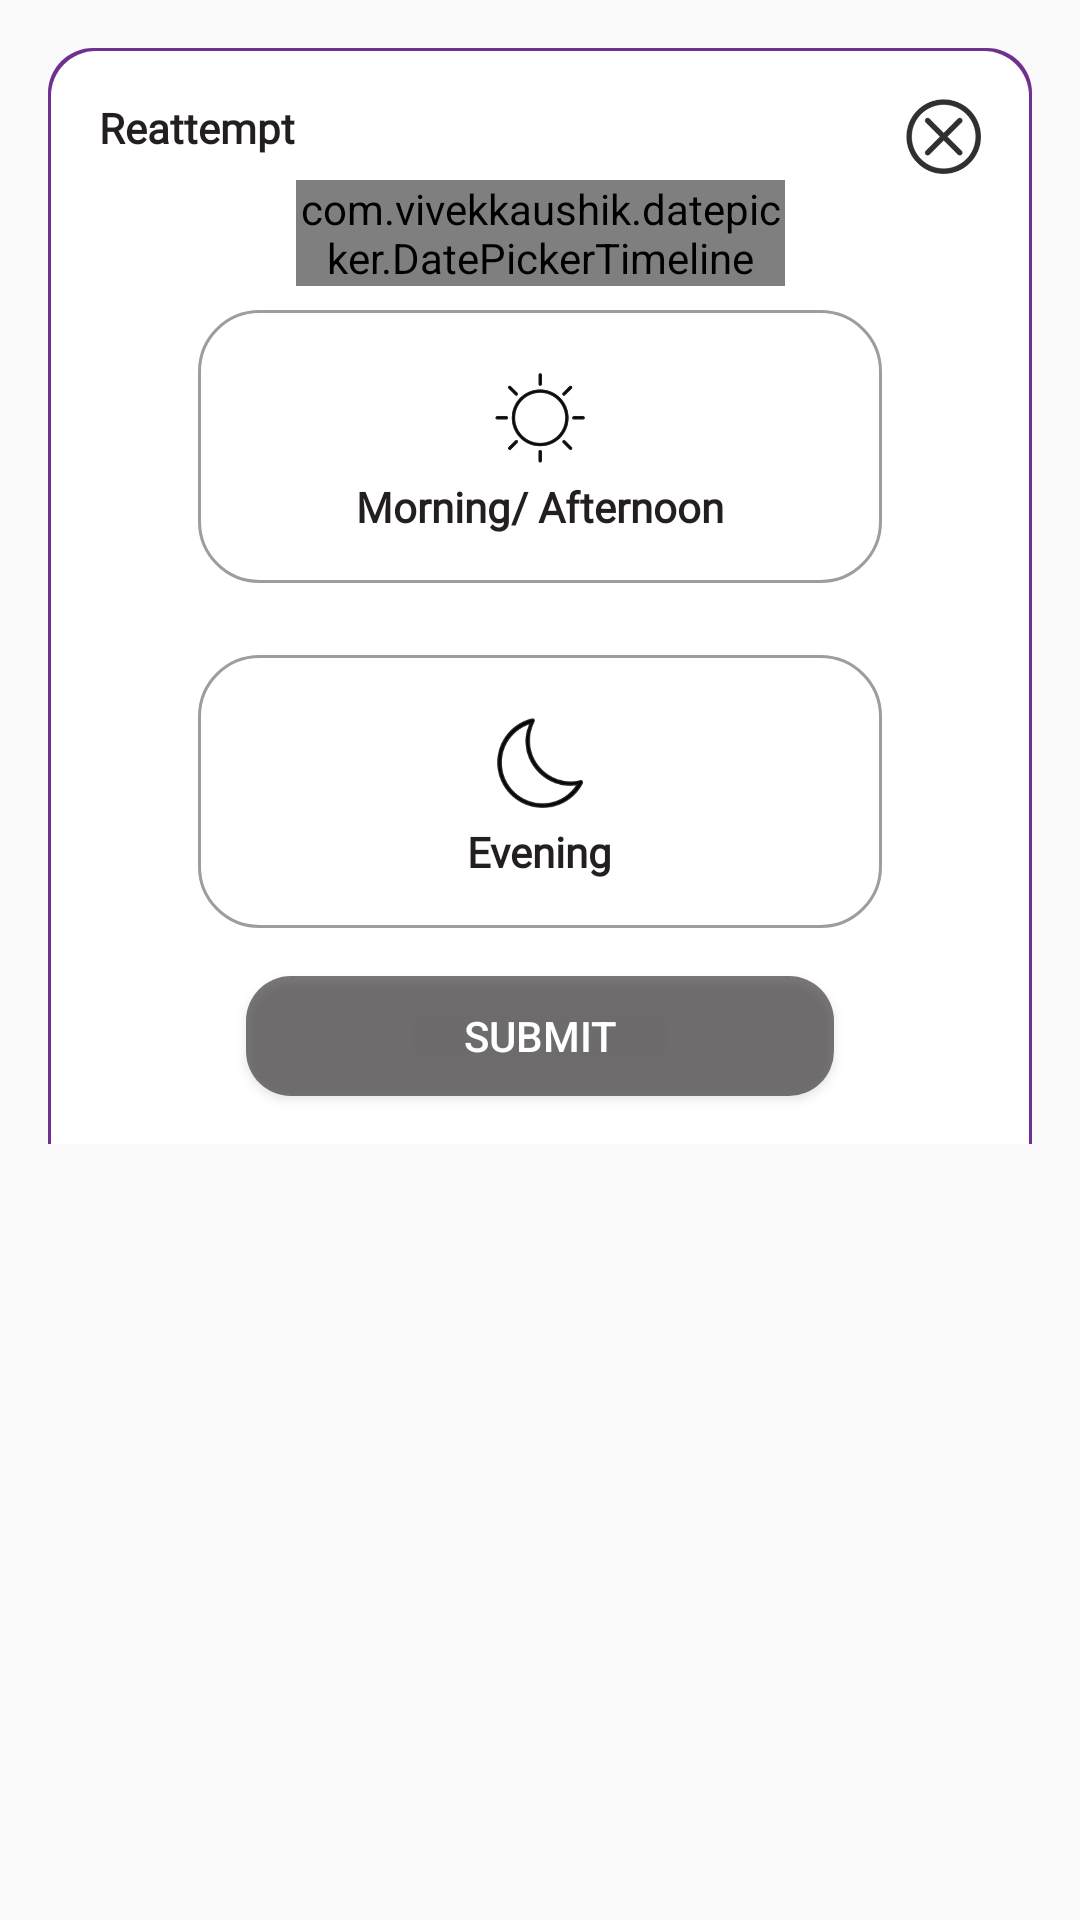

Reconstruct the res/layout file that produces this screen, plus the resources it refers to.
<!-- AndroidManifest.xml: application theme Theme.AppCompat.DayNight.NoActionBar -->
<!-- res/layout/bottomsheet_reattempt.xml -->
<?xml version="1.0" encoding="utf-8"?>
<androidx.constraintlayout.widget.ConstraintLayout xmlns:android="http://schemas.android.com/apk/res/android"
    xmlns:app="http://schemas.android.com/apk/res-auto"
    xmlns:tools="http://schemas.android.com/tools"
    android:id="@+id/bottom_sheet"
    android:layout_width="match_parent"
    android:layout_height="wrap_content"
    android:background="#00ffffff"
    android:orientation="vertical"
    app:behavior_hideable="false"
    app:behavior_peekHeight="90dp"
    app:layout_behavior="android.support.design.widget.BottomSheetBehavior">

    <androidx.constraintlayout.widget.ConstraintLayout
        android:layout_width="0dp"
        android:layout_height="wrap_content"
        android:layout_marginStart="16dp"
        android:layout_marginTop="16dp"
        android:layout_marginEnd="16dp"
        android:background="@drawable/round_bottom_sheet"
        app:layout_constraintBottom_toBottomOf="parent"
        app:layout_constraintEnd_toEndOf="parent"
        app:layout_constraintHorizontal_bias="0.0"
        app:layout_constraintStart_toStartOf="parent"
        app:layout_constraintTop_toTopOf="parent"
        app:layout_constraintVertical_bias="0.0">

        <androidx.constraintlayout.widget.ConstraintLayout
            android:layout_width="match_parent"
            android:layout_height="wrap_content"
            android:layout_marginStart="1dp"
            android:layout_marginTop="1dp"
            android:layout_marginEnd="1dp"
            android:background="@drawable/round_bottom_sheet_inner"
            app:layout_constraintEnd_toEndOf="parent"
            app:layout_constraintHorizontal_bias="1.0"
            app:layout_constraintStart_toStartOf="parent"
            app:layout_constraintTop_toTopOf="parent">

            <com.vivekkaushik.datepicker.DatePickerTimeline
                android:id="@+id/datePickerTimeline"
                android:layout_width="0dp"
                android:layout_height="wrap_content"
                android:layout_marginTop="8dp"
                app:layout_constraintEnd_toStartOf="@+id/guideline31"
                app:layout_constraintHorizontal_bias="0.0"
                app:layout_constraintStart_toStartOf="@+id/guideline30"
                app:layout_constraintTop_toBottomOf="@+id/textView38" />

            <Button
                android:id="@+id/btn_submit"
                android:layout_width="0dp"
                android:layout_height="40dp"
                android:layout_marginStart="16dp"
                android:layout_marginTop="16dp"
                android:layout_marginEnd="16dp"
                android:layout_marginBottom="16dp"
                android:background="@drawable/button_round"
                android:text="Submit"
                android:textColor="#ffffff"
                app:layout_constraintBottom_toBottomOf="parent"
                app:layout_constraintEnd_toStartOf="@+id/guideline26"
                app:layout_constraintStart_toStartOf="@+id/guideline25"
                app:layout_constraintTop_toBottomOf="@+id/btn_evening" />

            <ImageView
                android:id="@+id/btn_close"
                android:layout_width="25dp"
                android:layout_height="25dp"
                android:layout_marginTop="16dp"
                android:layout_marginEnd="16dp"
                app:layout_constraintEnd_toEndOf="parent"
                app:layout_constraintTop_toTopOf="parent"
                app:srcCompat="@drawable/icon_cross" />

            <TextView
                android:id="@+id/textView38"
                android:layout_width="wrap_content"
                android:layout_height="wrap_content"
                android:layout_marginStart="16dp"
                android:layout_marginTop="16dp"
                android:fontFamily="@font/avenirfile"
                android:text="Reattempt"
                android:textColor="#231f20"
                android:textStyle="bold"
                app:layout_constraintStart_toStartOf="parent"
                app:layout_constraintTop_toTopOf="parent" />

            <androidx.constraintlayout.widget.ConstraintLayout
                android:id="@+id/btn_morning"
                android:layout_width="0dp"
                android:layout_height="wrap_content"
                android:layout_marginTop="8dp"
                android:background="@drawable/round_bottom_sheet_button_back_unselected"
                app:layout_constraintEnd_toStartOf="@+id/guideline26"
                app:layout_constraintHorizontal_bias="0.62"
                app:layout_constraintStart_toStartOf="@+id/guideline25"
                app:layout_constraintTop_toBottomOf="@+id/datePickerTimeline">

                <ImageView
                    android:id="@+id/imageView142"
                    android:layout_width="40dp"
                    android:layout_height="40dp"
                    android:layout_marginTop="16dp"
                    android:padding="5dp"
                    app:layout_constraintEnd_toStartOf="@+id/guideline232"
                    app:layout_constraintStart_toStartOf="@+id/guideline232"
                    app:layout_constraintTop_toTopOf="parent"
                    app:srcCompat="@drawable/icon_day" />

                <TextView
                    android:id="@+id/textView352"
                    android:layout_width="wrap_content"
                    android:layout_height="wrap_content"
                    android:layout_marginBottom="16dp"
                    android:fontFamily="@font/avenirfile"
                    android:text="Morning/ Afternoon"
                    android:textColor="#231f20"
                    android:textStyle="bold"
                    app:layout_constraintBottom_toBottomOf="parent"
                    app:layout_constraintEnd_toEndOf="@+id/imageView142"
                    app:layout_constraintStart_toStartOf="@+id/imageView142"
                    app:layout_constraintTop_toBottomOf="@+id/imageView142" />

                <androidx.constraintlayout.widget.Guideline
                    android:id="@+id/guideline232"
                    android:layout_width="wrap_content"
                    android:layout_height="wrap_content"
                    android:orientation="vertical"
                    app:layout_constraintGuide_percent="0.5" />
            </androidx.constraintlayout.widget.ConstraintLayout>

            <androidx.constraintlayout.widget.ConstraintLayout
                android:id="@+id/btn_evening"
                android:layout_width="0dp"
                android:layout_height="wrap_content"
                android:layout_marginTop="24dp"
                android:background="@drawable/round_bottom_sheet_button_back_unselected"
                app:layout_constraintEnd_toStartOf="@+id/guideline26"
                app:layout_constraintStart_toStartOf="@+id/guideline25"
                app:layout_constraintTop_toBottomOf="@+id/btn_morning">

                <ImageView
                    android:id="@+id/imageView14"
                    android:layout_width="40dp"
                    android:layout_height="40dp"
                    android:layout_marginTop="16dp"
                    android:padding="5dp"
                    app:layout_constraintEnd_toStartOf="@+id/guideline23"
                    app:layout_constraintStart_toStartOf="@+id/guideline23"
                    app:layout_constraintTop_toTopOf="parent"
                    app:srcCompat="@drawable/icon_night" />

                <TextView
                    android:id="@+id/textView35"
                    android:layout_width="wrap_content"
                    android:layout_height="wrap_content"
                    android:layout_marginBottom="16dp"
                    android:fontFamily="@font/avenirfile"
                    android:text="Evening"
                    android:textColor="#231f20"
                    android:textStyle="bold"
                    app:layout_constraintBottom_toBottomOf="parent"
                    app:layout_constraintEnd_toEndOf="@+id/imageView14"
                    app:layout_constraintStart_toStartOf="@+id/imageView14"
                    app:layout_constraintTop_toBottomOf="@+id/imageView14" />

                <androidx.constraintlayout.widget.Guideline
                    android:id="@+id/guideline23"
                    android:layout_width="wrap_content"
                    android:layout_height="wrap_content"
                    android:orientation="vertical"
                    app:layout_constraintGuide_percent="0.5" />
            </androidx.constraintlayout.widget.ConstraintLayout>

            <androidx.constraintlayout.widget.Guideline
                android:id="@+id/guideline24"
                android:layout_width="wrap_content"
                android:layout_height="wrap_content"
                android:orientation="vertical"
                app:layout_constraintGuide_percent="0.5" />

            <androidx.constraintlayout.widget.Guideline
                android:id="@+id/guideline25"
                android:layout_width="wrap_content"
                android:layout_height="wrap_content"
                android:orientation="vertical"
                app:layout_constraintGuide_percent="0.15" />

            <androidx.constraintlayout.widget.Guideline
                android:id="@+id/guideline26"
                android:layout_width="wrap_content"
                android:layout_height="wrap_content"
                android:orientation="vertical"
                app:layout_constraintGuide_percent="0.85" />

            <androidx.constraintlayout.widget.Guideline
                android:id="@+id/guideline30"
                android:layout_width="wrap_content"
                android:layout_height="wrap_content"
                android:orientation="vertical"
                app:layout_constraintGuide_percent="0.25" />
            <androidx.constraintlayout.widget.Guideline
                android:id="@+id/guideline31"
                android:layout_width="wrap_content"
                android:layout_height="wrap_content"
                android:orientation="vertical"
                app:layout_constraintGuide_percent="0.75" />
        </androidx.constraintlayout.widget.ConstraintLayout>
    </androidx.constraintlayout.widget.ConstraintLayout>
</androidx.constraintlayout.widget.ConstraintLayout>
<!-- resources referenced by this layout -->
<resources>
  <!-- drawable button_round (drawable) -->
  <?xml version="1.0" encoding="utf-8"?>
  <shape xmlns:android="http://schemas.android.com/apk/res/android"
      android:shape="rectangle" android:padding="10dp">
      <solid android:color="#99221e1f"/>
      <corners
          android:bottomRightRadius="15dp"
          android:bottomLeftRadius="15dp"
          android:topLeftRadius="15dp"
          android:topRightRadius="15dp"/>
  </shape>
  <!-- drawable icon_cross: png bitmap (drawable-v24, 6858 bytes) -->
  <!-- drawable icon_day: png bitmap (drawable-v24, 8604 bytes) -->
  <!-- drawable icon_night: png bitmap (drawable, 8307 bytes) -->
  <!-- drawable round_bottom_sheet (drawable-v24) -->
  <?xml version="1.0" encoding="utf-8"?>
  <shape xmlns:android="http://schemas.android.com/apk/res/android"
      android:shape="rectangle" android:padding="10dp">
      <solid android:color="#703090"/>
      <corners
          android:bottomRightRadius="0dp"
          android:bottomLeftRadius="0dp"
          android:topLeftRadius="15dp"
          android:topRightRadius="15dp"/>
  
  </shape>
  <!-- drawable round_bottom_sheet_button_back_unselected (drawable-v24) -->
  <shape
      xmlns:android="http://schemas.android.com/apk/res/android"
      android:shape="rectangle">
  
      <corners android:radius="20dp" />
      <solid android:color="#ffffff" />
      <stroke
          android:width="1dip"
          android:color="#70221e1f" />
  </shape>
  <!-- drawable round_bottom_sheet_inner (drawable-v24) -->
  <?xml version="1.0" encoding="utf-8"?>
  <shape xmlns:android="http://schemas.android.com/apk/res/android"
      android:shape="rectangle" android:padding="10dp">
      <solid android:color="#ffffff"/>
      <corners
          android:bottomRightRadius="0dp"
          android:bottomLeftRadius="0dp"
          android:topLeftRadius="15dp"
          android:topRightRadius="15dp"/>
  </shape>
</resources>
